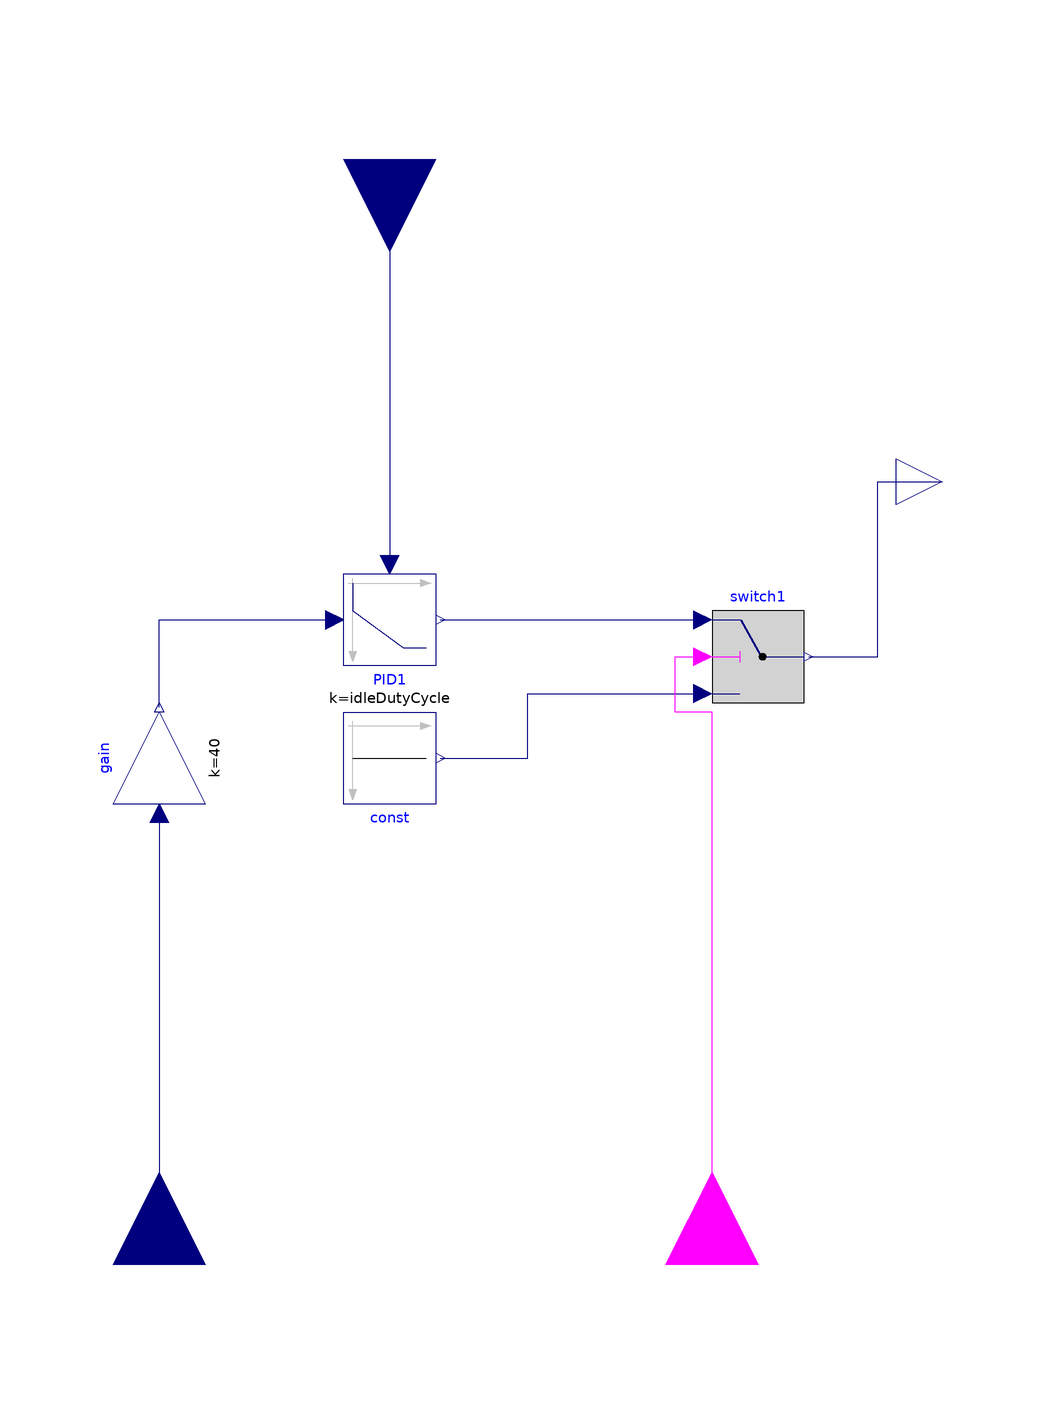

Above is the diagram view of the following Modelica model: its components placed by their Placement annotations and its connect equations drawn as lines.

block Controlleralgorithm
    "Controller for lossfree averaging models of the BiChopper"
    extends Modelica.Blocks.Icons.Block;
    parameter Modelica.Units.SI.Voltage VLV=12 "LV voltage";
    parameter Modelica.Units.SI.Voltage VHV=24 "HV voltage";
    parameter Real idleDutyCycle=VLV/VHV "Duty cycle for idle operation";
    parameter Real k=0.015 "Gain of Controller";
    parameter Real Ti=10e-5 "Time constant of Integrator block";
    parameter Real wp=1 "Set-point weight for Proportional block";

    Modelica.Blocks.Math.Gain gain(k=40) annotation (Placement(transformation(
          extent={{-10,-10},{10,10}},
          rotation=90,
          origin={-60,-10})));
    Modelica.Blocks.Continuous.LimPID PID1(
      controllerType=Modelica.Blocks.Types.SimpleController.PI,
      k=k,
      Ti=Ti,
      Td=1e-5,
      yMax=1,
      yMin=0,
      wp=wp,
      wd=1,
      withFeedForward=false,
      initType=Modelica.Blocks.Types.Init.InitialOutput,
      y_start=0.5)
      annotation (Placement(transformation(extent={{-20,30},{0,10}})));
    Modelica.Blocks.Interfaces.RealInput measuredCurrent annotation (Placement(
          transformation(
          extent={{-20,-20},{20,20}},
          rotation=270,
          origin={-10,120})));
    Modelica.Blocks.Interfaces.RealOutput DutyCycle
      annotation (Placement(transformation(extent={{100,40},{120,60}})));
    Modelica.Blocks.Interfaces.RealInput ISETA annotation (Placement(transformation(
          extent={{-20,-20},{20,20}},
          rotation=90,
          origin={-60,-120})));
    Modelica.Blocks.Logical.Switch switch1
      annotation (Placement(transformation(extent={{60,2},{80,22}})));
    Modelica.Blocks.Sources.Constant const(k=idleDutyCycle) annotation (Placement(
          transformation(
          extent={{10,-10},{-10,10}},
          rotation=180,
          origin={-10,-10})));
    Modelica.Blocks.Interfaces.BooleanInput Enable annotation (Placement(
          transformation(
          extent={{-20,-20},{20,20}},
          rotation=90,
          origin={60,-120})));
  equation
    connect(gain.y,PID1. u_s)
      annotation (Line(points={{-60,1},{-60,20},{-22,20}}, color={0,0,127}));
    connect(gain.u, ISETA)
      annotation (Line(points={{-60,-22},{-60,-120}}, color={0,0,127}));
    connect(switch1.y, DutyCycle)
      annotation (Line(points={{81,12},{96,12},{96,50},{110,50}}, color={0,0,127}));
    connect(const.y, switch1.u3)
      annotation (Line(points={{1,-10},{20,-10},{20,4},{58,4}},
                                                          color={0,0,127}));
    connect(measuredCurrent, PID1.u_m)
      annotation (Line(points={{-10,120},{-10,32}}, color={0,0,127}));
    connect(Enable, switch1.u2) annotation (Line(points={{60,-120},{60,0},{52,0},{52,12},
            {58,12}}, color={255,0,255}));
    connect(PID1.y, switch1.u1)
      annotation (Line(points={{1,20},{58,20}},  color={0,0,127}));
  end Controlleralgorithm;